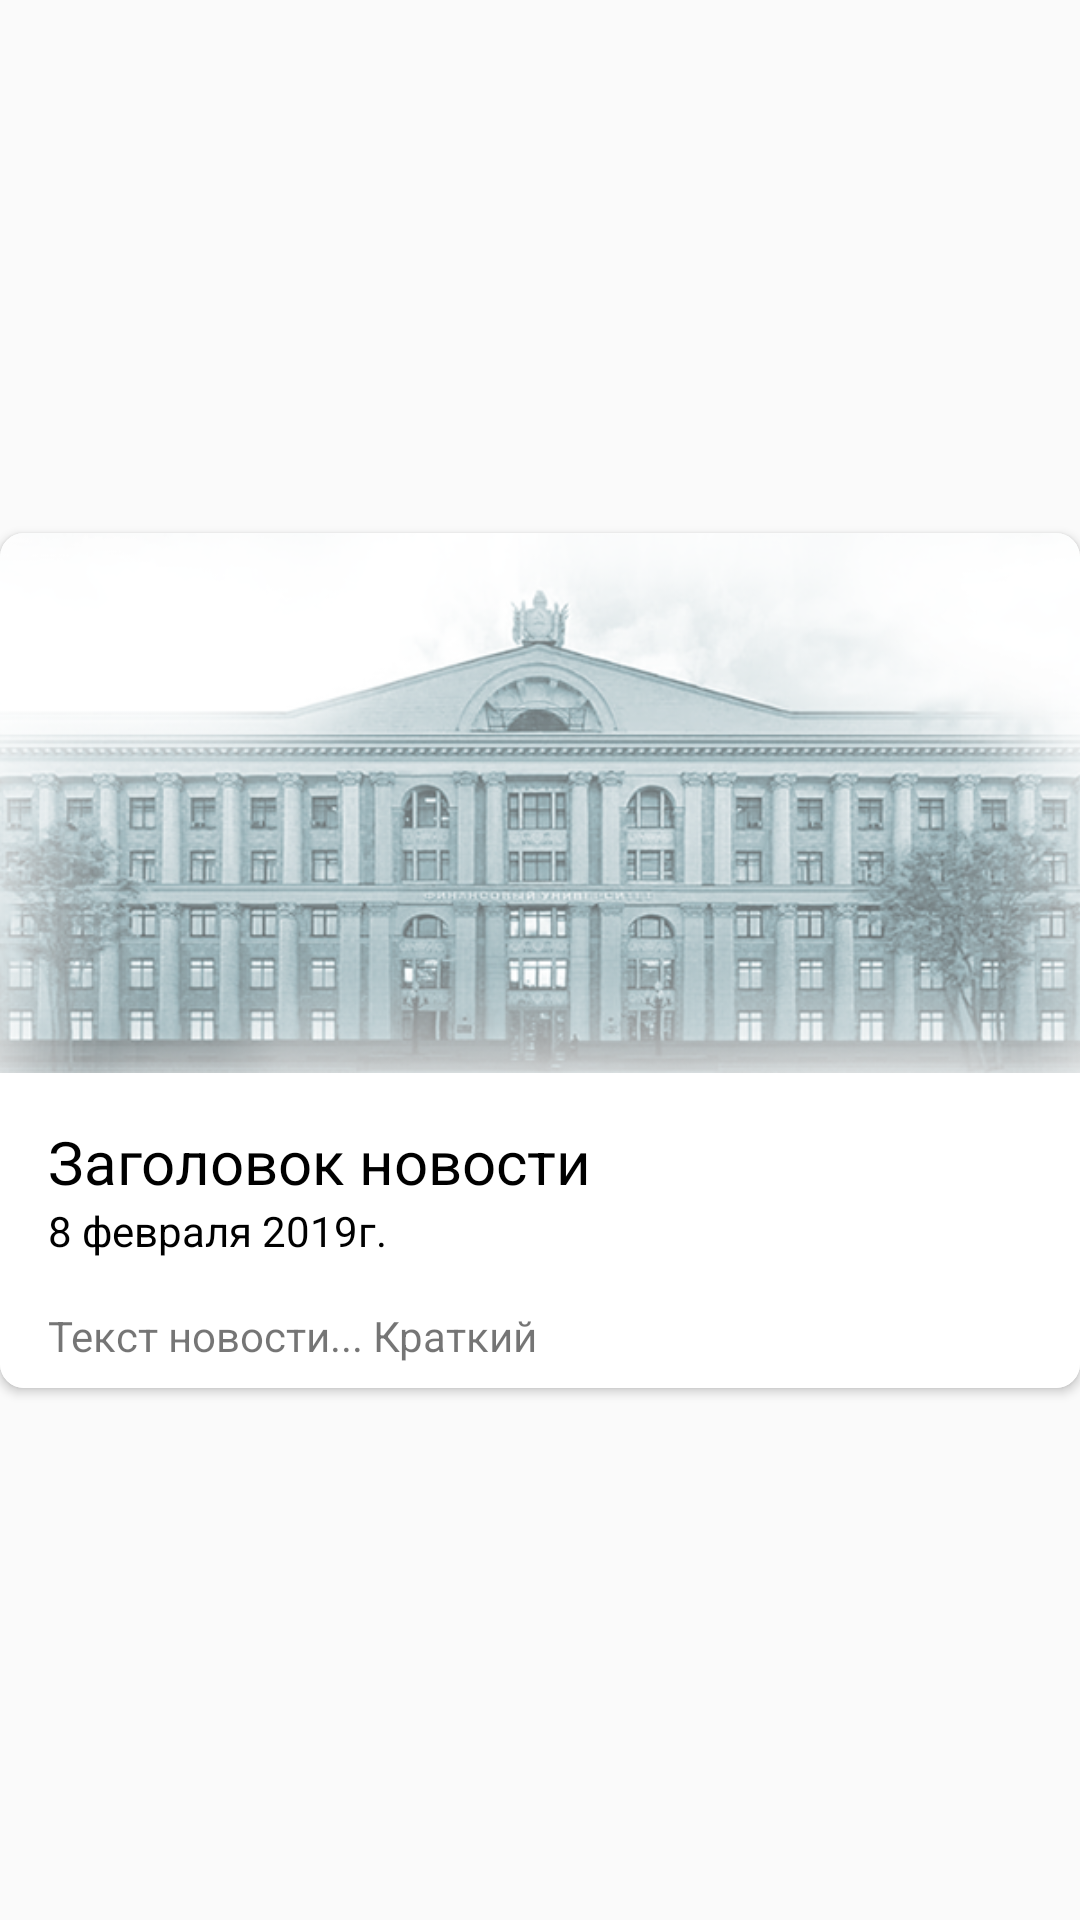

This screen was rendered from an Android layout file. Write that file and the resources it references.
<!-- AndroidManifest.xml: application theme AppTheme -->
<!-- res/layout/news_cardview_row_layout.xml -->
<?xml version="1.0" encoding="utf-8"?>
<android.support.constraint.ConstraintLayout xmlns:android="http://schemas.android.com/apk/res/android"
    xmlns:app="http://schemas.android.com/apk/res-auto"
    xmlns:tools="http://schemas.android.com/tools"
    android:layout_width="match_parent"
    android:layout_height="wrap_content">

    <android.support.v7.widget.CardView
        android:layout_width="0dp"
        android:layout_height="wrap_content"
        android:layout_marginTop="8dp"
        android:layout_marginBottom="8dp"
        app:cardCornerRadius="8dp"
        app:layout_constraintBottom_toBottomOf="parent"
        app:layout_constraintEnd_toEndOf="parent"
        app:layout_constraintStart_toStartOf="parent"
        app:layout_constraintTop_toTopOf="parent">

        <android.support.constraint.ConstraintLayout
            android:layout_width="match_parent"
            android:layout_height="wrap_content"
            android:background="@android:color/background_light"
            android:fadingEdge="horizontal|vertical"
            android:minHeight="150dp">

            <ImageView
                android:id="@+id/news_image_block"
                android:layout_width="0dp"
                android:layout_height="180dp"
                android:scaleType="centerCrop"
                app:layout_constraintEnd_toEndOf="parent"
                app:layout_constraintStart_toStartOf="parent"
                app:layout_constraintTop_toTopOf="parent"
                app:srcCompat="@drawable/building"
                android:contentDescription="TODO" />

            <TextView
                android:id="@+id/news_title_block"
                android:layout_width="0dp"
                android:layout_height="wrap_content"
                android:layout_marginStart="16dp"
                android:layout_marginTop="16dp"
                android:layout_marginEnd="16dp"
                android:text="Заголовок новости"
                android:textColor="@android:color/black"
                android:textSize="20sp"
                app:layout_constraintEnd_toEndOf="parent"
                app:layout_constraintStart_toStartOf="parent"
                app:layout_constraintTop_toBottomOf="@+id/news_image_block" />

            <TextView
                android:id="@+id/news_date_block"
                android:layout_width="wrap_content"
                android:layout_height="wrap_content"
                android:layout_marginStart="16dp"
                android:text="8 февраля 2019г."
                android:textColor="@android:color/black"
                android:textSize="14sp"
                app:layout_constraintStart_toStartOf="parent"
                app:layout_constraintTop_toBottomOf="@+id/news_title_block" />

            <TextView
                android:id="@+id/news_description_block"
                android:layout_width="0dp"
                android:layout_height="wrap_content"
                android:layout_marginStart="16dp"
                android:layout_marginTop="16dp"
                android:layout_marginEnd="16dp"
                android:layout_marginBottom="8dp"
                android:text="Текст новости... Краткий"
                android:textSize="14sp"
                app:layout_constraintBottom_toBottomOf="parent"
                app:layout_constraintEnd_toEndOf="parent"
                app:layout_constraintStart_toStartOf="parent"
                app:layout_constraintTop_toBottomOf="@+id/news_date_block" />

        </android.support.constraint.ConstraintLayout>
    </android.support.v7.widget.CardView>
</android.support.constraint.ConstraintLayout>
<!-- resources referenced by this layout -->
<resources>
  <!-- drawable building: png bitmap (drawable, 504162 bytes) -->
  <style name="AppTheme" parent="Theme.AppCompat.Light.DarkActionBar">
          
          <item name="colorPrimary">@color/colorPrimary</item>
          <item name="colorPrimaryDark">@color/colorPrimaryDark</item>
          <item name="colorAccent">@color/colorAccent</item>
      </style>
  <color name="colorPrimary">#007D8C</color>
  <color name="colorPrimaryDark">#00505F</color>
  <color name="colorAccent">#D81B60</color>
</resources>
